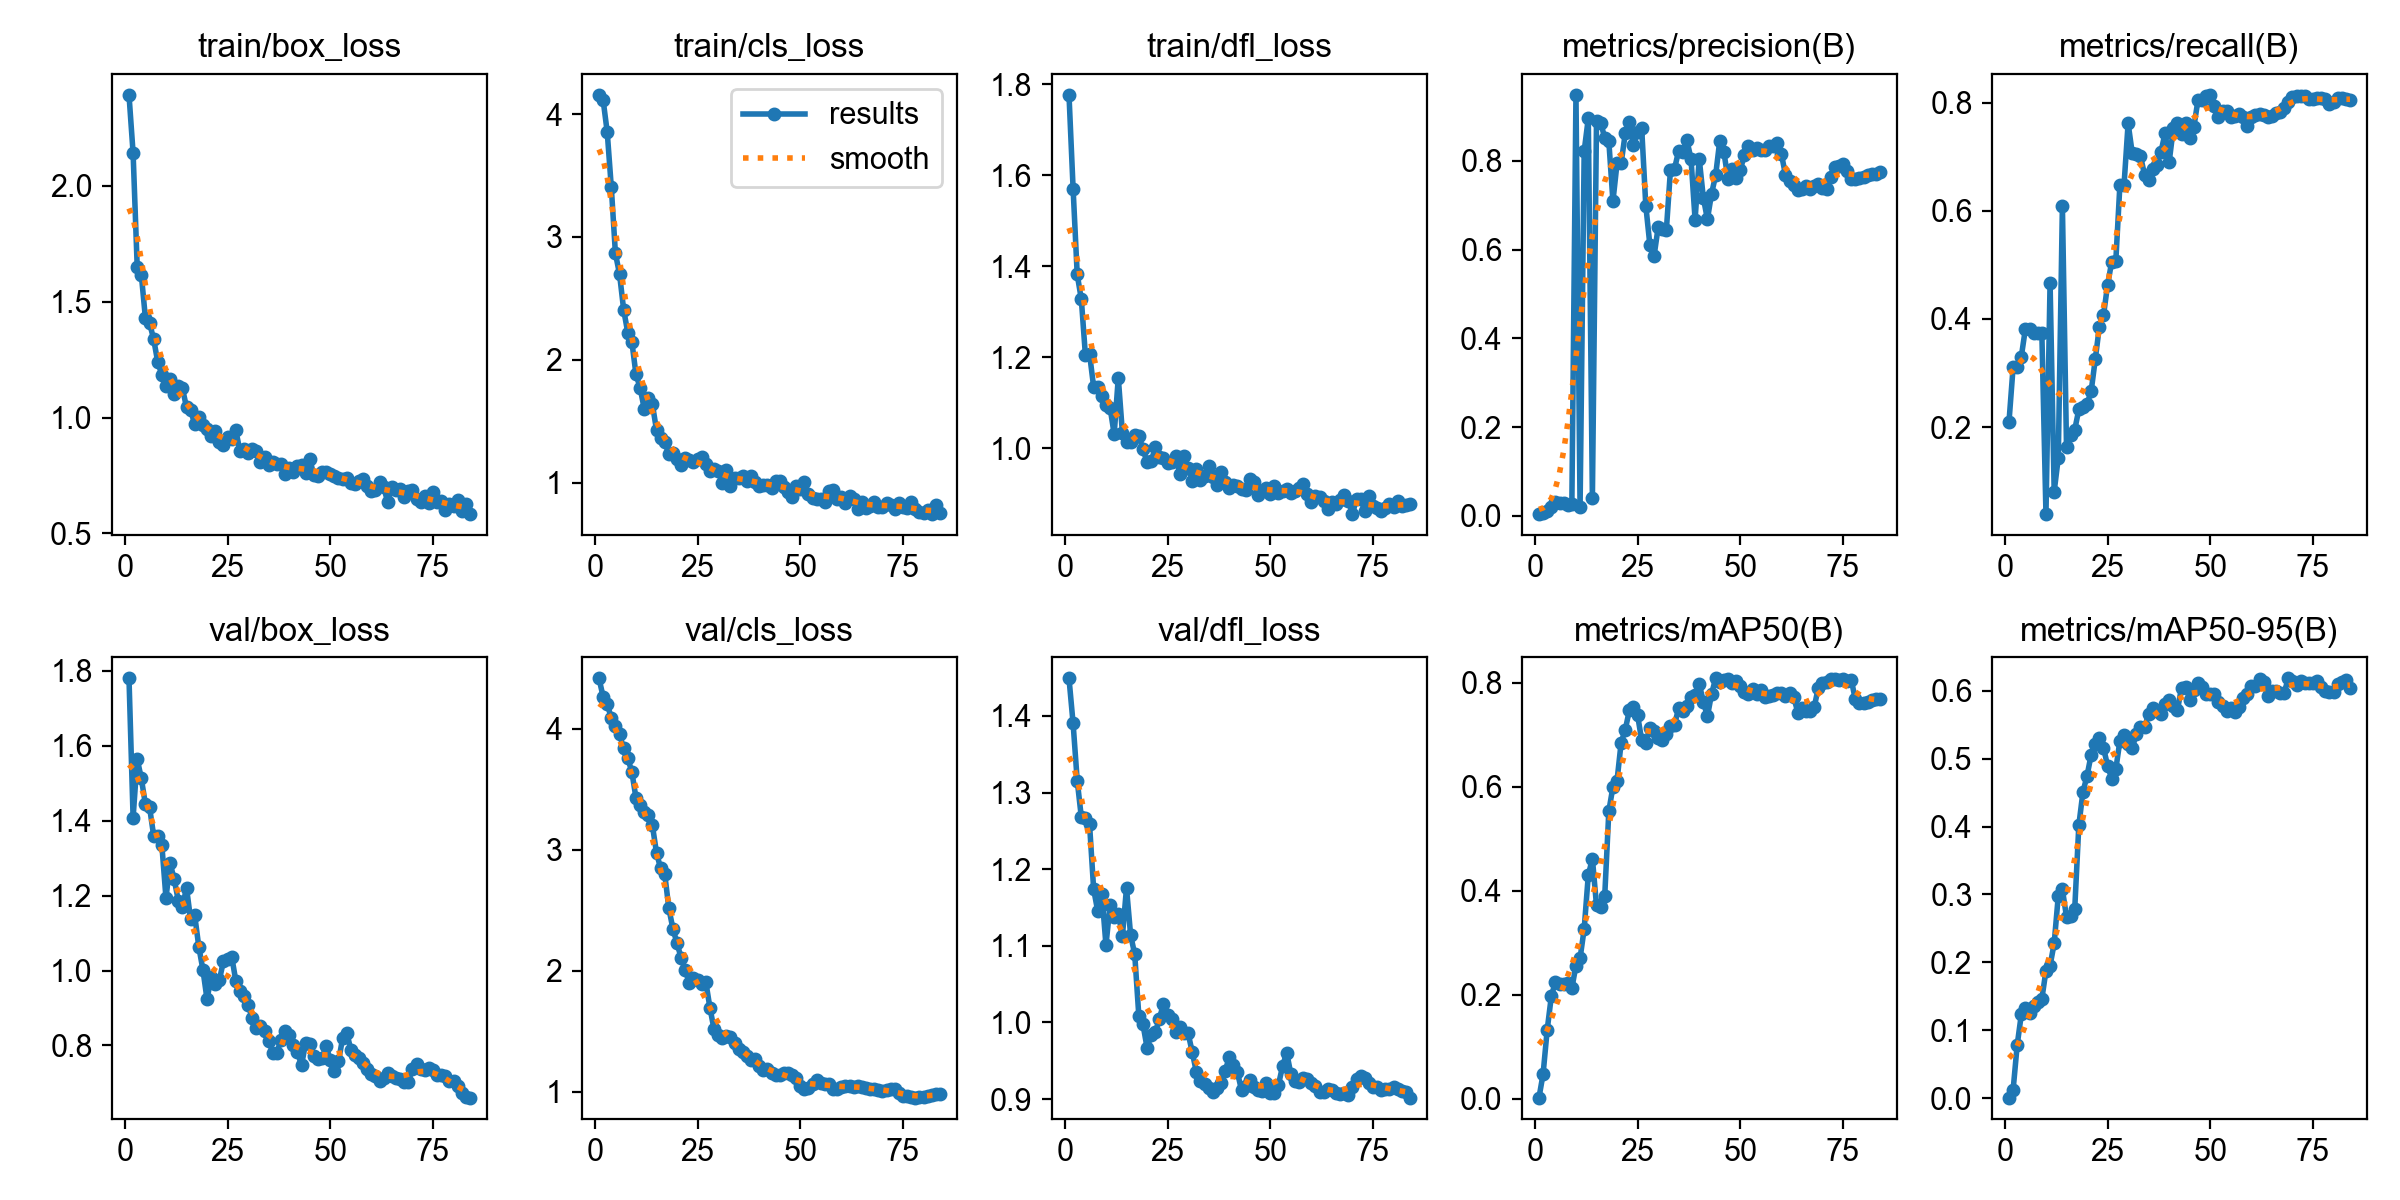

The data file committed next to this chart (first rows):
epoch, time, train/box_loss, train/cls_loss, train/dfl_loss, metrics/precision(B), metrics/recall(B), metrics/mAP50(B), metrics/mAP50-95(B), val/box_loss, val/cls_loss, val/dfl_loss, lr/pg0, lr/pg1, lr/pg2
1, 12.51, 2.392, 4.157, 1.777, 0.00396, 0.2097, 0.00258, 0.0008, 1.78, 4.418, 1.449, 2.727e-05, 2.727e-05, 2.727e-05
2, 24.32, 2.141, 4.116, 1.571, 0.00638, 0.3107, 0.04797, 0.01199, 1.408, 4.267, 1.39, 6.30001e-05, 6.30001e-05, 6.30001e-05
3, 36.64, 1.65, 3.855, 1.382, 0.01037, 0.3107, 0.1331, 0.07841, 1.565, 4.205, 1.316, 9.80102e-05, 9.80102e-05, 9.80102e-05
4, 48.71, 1.617, 3.404, 1.328, 0.01925, 0.3304, 0.1972, 0.1232, 1.513, 4.09, 1.268, 0.0001323, 0.0001323, 0.0001323
5, 60.34, 1.428, 2.866, 1.205, 0.03069, 0.3821, 0.2254, 0.1322, 1.443, 4.026, 1.267, 0.0001659, 0.0001659, 0.0001659
6, 72.12, 1.407, 2.698, 1.208, 0.02836, 0.3821, 0.2213, 0.1248, 1.436, 3.955, 1.259, 0.0001987, 0.0001987, 0.0001987
7, 83.28, 1.339, 2.409, 1.135, 0.02997, 0.3737, 0.22, 0.135, 1.36, 3.839, 1.174, 0.0002309, 0.0002309, 0.0002309
8, 94.61, 1.239, 2.222, 1.135, 0.02549, 0.3737, 0.2231, 0.142, 1.358, 3.758, 1.145, 0.0002623, 0.0002623, 0.0002623
9, 105.7, 1.185, 2.147, 1.116, 0.02685, 0.3737, 0.2129, 0.1463, 1.335, 3.645, 1.168, 0.000293, 0.000293, 0.000293
10, 117.3, 1.136, 1.882, 1.096, 0.9491, 0.03896, 0.2564, 0.1878, 1.193, 3.43, 1.101, 0.0003229, 0.0003229, 0.0003229
11, 128.9, 1.168, 1.774, 1.09, 0.01981, 0.4669, 0.2705, 0.1951, 1.287, 3.372, 1.153, 0.0003522, 0.0003522, 0.0003522
12, 140, 1.104, 1.603, 1.032, 0.8223, 0.08071, 0.3267, 0.2281, 1.243, 3.316, 1.138, 0.0003807, 0.0003807, 0.0003807
13, 151.8, 1.135, 1.687, 1.155, 0.8958, 0.1432, 0.43, 0.2978, 1.187, 3.292, 1.142, 0.0004085, 0.0004085, 0.0004085
14, 162.8, 1.127, 1.638, 1.034, 0.04125, 0.6095, 0.462, 0.3075, 1.169, 3.203, 1.113, 0.0004356, 0.0004356, 0.0004356
15, 174.1, 1.044, 1.428, 1.015, 0.8902, 0.1636, 0.3719, 0.2669, 1.221, 2.976, 1.176, 0.000462, 0.000462, 0.000462
16, 185.3, 1.031, 1.361, 1.014, 0.8864, 0.186, 0.3683, 0.2676, 1.136, 2.848, 1.114, 0.0004876, 0.0004876, 0.0004876
17, 196.9, 0.9719, 1.333, 1.03, 0.8523, 0.1948, 0.3899, 0.278, 1.147, 2.802, 1.089, 0.0005126, 0.0005126, 0.0005126
18, 208, 1.004, 1.231, 1.027, 0.8443, 0.2325, 0.5532, 0.402, 1.063, 2.519, 1.009, 0.0005368, 0.0005368, 0.0005368
19, 219.1, 0.9663, 1.239, 0.9992, 0.7093, 0.2364, 0.6, 0.4507, 1.002, 2.347, 0.9977, 0.0005603, 0.0005603, 0.0005603
20, 230.6, 0.9489, 1.195, 0.9697, 0.7947, 0.2427, 0.6121, 0.4747, 0.9231, 2.229, 0.9672, 0.000583, 0.000583, 0.000583
21, 241.8, 0.919, 1.145, 0.9716, 0.7949, 0.2662, 0.685, 0.5057, 0.9838, 2.106, 0.9832, 0.0006051, 0.0006051, 0.0006051
22, 253, 0.94, 1.204, 1.002, 0.8622, 0.3253, 0.7097, 0.5211, 0.9652, 2.006, 0.9869, 0.0006264, 0.0006264, 0.0006264
23, 264.1, 0.8945, 1.186, 0.982, 0.887, 0.3857, 0.7471, 0.5299, 0.9747, 1.897, 1.005, 0.000647, 0.000647, 0.000647
24, 275.2, 0.8824, 1.168, 0.9792, 0.835, 0.4065, 0.7537, 0.5162, 1.025, 1.938, 1.025, 0.0006669, 0.0006669, 0.0006669
25, 286.2, 0.9147, 1.189, 0.9674, 0.8649, 0.4629, 0.7376, 0.4894, 1.03, 1.929, 1.01, 0.0006861, 0.0006861, 0.0006861
26, 297.3, 0.9062, 1.209, 0.9704, 0.8733, 0.5057, 0.6895, 0.4707, 1.037, 1.892, 1.005, 0.000684, 0.000684, 0.000684
27, 308.6, 0.9445, 1.15, 0.9844, 0.6993, 0.5069, 0.6844, 0.4842, 0.9727, 1.909, 0.9872, 0.000675, 0.000675, 0.000675
28, 319.9, 0.8573, 1.095, 0.9445, 0.6099, 0.6482, 0.7134, 0.5262, 0.9445, 1.697, 0.9939, 0.000666, 0.000666, 0.000666
29, 330.9, 0.8647, 1.111, 0.9842, 0.585, 0.6474, 0.7065, 0.5348, 0.9313, 1.518, 0.986, 0.000657, 0.000657, 0.000657
30, 342.1, 0.8492, 1.095, 0.9578, 0.65, 0.7619, 0.6932, 0.5214, 0.9082, 1.468, 0.9858, 0.000648, 0.000648, 0.000648
31, 353.2, 0.8624, 0.9993, 0.928, 0.6471, 0.7068, 0.6899, 0.5151, 0.8731, 1.449, 0.9613, 0.000639, 0.000639, 0.000639
32, 364.3, 0.8555, 1.1, 0.955, 0.6434, 0.7055, 0.7011, 0.5369, 0.8476, 1.461, 0.9355, 0.00063, 0.00063, 0.00063
33, 375.4, 0.8093, 0.9745, 0.9298, 0.7795, 0.7016, 0.7162, 0.5459, 0.852, 1.455, 0.9242, 0.000621, 0.000621, 0.000621
34, 386.7, 0.8304, 1.034, 0.9385, 0.7826, 0.6668, 0.7188, 0.5461, 0.8374, 1.408, 0.9197, 0.000612, 0.000612, 0.000612
35, 397.7, 0.7934, 1.036, 0.9613, 0.823, 0.6567, 0.7519, 0.5653, 0.8123, 1.356, 0.9149, 0.000603, 0.000603, 0.000603
36, 408.8, 0.8084, 1.051, 0.9369, 0.8206, 0.6782, 0.7453, 0.5747, 0.7812, 1.327, 0.9094, 0.000594, 0.000594, 0.000594
37, 419.9, 0.8012, 1.013, 0.9203, 0.8464, 0.6846, 0.7551, 0.5696, 0.7806, 1.294, 0.9144, 0.000585, 0.000585, 0.000585
38, 432.5, 0.7986, 1.053, 0.9493, 0.8052, 0.7091, 0.7736, 0.5661, 0.8158, 1.266, 0.9206, 0.000576, 0.000576, 0.000576
39, 443.7, 0.7553, 1.005, 0.9262, 0.6676, 0.7442, 0.7767, 0.581, 0.839, 1.27, 0.9363, 0.000567, 0.000567, 0.000567
40, 455.3, 0.7826, 0.9758, 0.9134, 0.8055, 0.6909, 0.7979, 0.586, 0.8276, 1.211, 0.9545, 0.000558, 0.000558, 0.000558
41, 466.5, 0.7644, 0.9777, 0.9197, 0.7173, 0.7526, 0.7638, 0.5768, 0.8026, 1.18, 0.9444, 0.000549, 0.000549, 0.000549
42, 477.6, 0.7929, 0.9823, 0.9182, 0.6686, 0.7626, 0.7353, 0.5712, 0.7831, 1.187, 0.9352, 0.00054, 0.00054, 0.00054
43, 489, 0.7951, 0.9531, 0.9118, 0.7257, 0.7415, 0.7782, 0.6047, 0.7468, 1.159, 0.9114, 0.000531, 0.000531, 0.000531
44, 500.5, 0.7623, 1.013, 0.9089, 0.7676, 0.7618, 0.8085, 0.6048, 0.8075, 1.141, 0.9176, 0.000522, 0.000522, 0.000522
45, 511.5, 0.821, 1.014, 0.9324, 0.8451, 0.7343, 0.8016, 0.5867, 0.8036, 1.142, 0.9244, 0.000513, 0.000513, 0.000513
46, 523, 0.7518, 0.9676, 0.9268, 0.8207, 0.7551, 0.8051, 0.6013, 0.772, 1.158, 0.9156, 0.000504, 0.000504, 0.000504
47, 534.3, 0.7469, 0.925, 0.8986, 0.7595, 0.8046, 0.8082, 0.6117, 0.7647, 1.156, 0.9112, 0.000495, 0.000495, 0.000495
48, 545.6, 0.7647, 0.8826, 0.9072, 0.7807, 0.8046, 0.7988, 0.6056, 0.7664, 1.138, 0.9099, 0.000486, 0.000486, 0.000486
49, 556.9, 0.7647, 0.9699, 0.9124, 0.761, 0.8126, 0.8031, 0.5945, 0.7976, 1.116, 0.9214, 0.000477, 0.000477, 0.000477
50, 567.9, 0.7549, 0.9457, 0.9009, 0.7789, 0.8147, 0.7946, 0.595, 0.7615, 1.05, 0.9081, 0.000468, 0.000468, 0.000468
51, 579.2, 0.7496, 1.005, 0.9178, 0.8145, 0.7945, 0.7816, 0.5954, 0.7315, 1.025, 0.9074, 0.000459, 0.000459, 0.000459
52, 590.8, 0.7413, 0.9039, 0.9017, 0.8326, 0.7735, 0.7792, 0.5832, 0.7577, 1.029, 0.9189, 0.00045, 0.00045, 0.00045
53, 601.9, 0.7332, 0.8748, 0.9056, 0.8245, 0.7855, 0.7875, 0.5771, 0.8195, 1.065, 0.9431, 0.000441, 0.000441, 0.000441
54, 613.5, 0.7404, 0.8634, 0.9111, 0.8289, 0.7852, 0.7779, 0.5702, 0.8345, 1.096, 0.9604, 0.000432, 0.000432, 0.000432
55, 624.6, 0.7179, 0.8699, 0.9011, 0.8246, 0.774, 0.7855, 0.5743, 0.789, 1.074, 0.9329, 0.000423, 0.000423, 0.000423
56, 635.7, 0.7145, 0.8405, 0.906, 0.8249, 0.7757, 0.7717, 0.5679, 0.7753, 1.067, 0.9239, 0.000414, 0.000414, 0.000414
57, 647, 0.7256, 0.9282, 0.9122, 0.8346, 0.7799, 0.7739, 0.5765, 0.7665, 1.063, 0.922, 0.0004051, 0.0004051, 0.0004051
58, 658.1, 0.7332, 0.9393, 0.9214, 0.8337, 0.7739, 0.7758, 0.589, 0.7526, 1.027, 0.9274, 0.0003961, 0.0003961, 0.0003961
59, 669.5, 0.7063, 0.8662, 0.8996, 0.8398, 0.7571, 0.7805, 0.5952, 0.7385, 1.021, 0.9265, 0.0003871, 0.0003871, 0.0003871
60, 680.9, 0.6851, 0.8795, 0.8822, 0.8162, 0.7738, 0.7811, 0.6074, 0.7238, 1.037, 0.9205, 0.0003781, 0.0003781, 0.0003781
... 24 more rows
